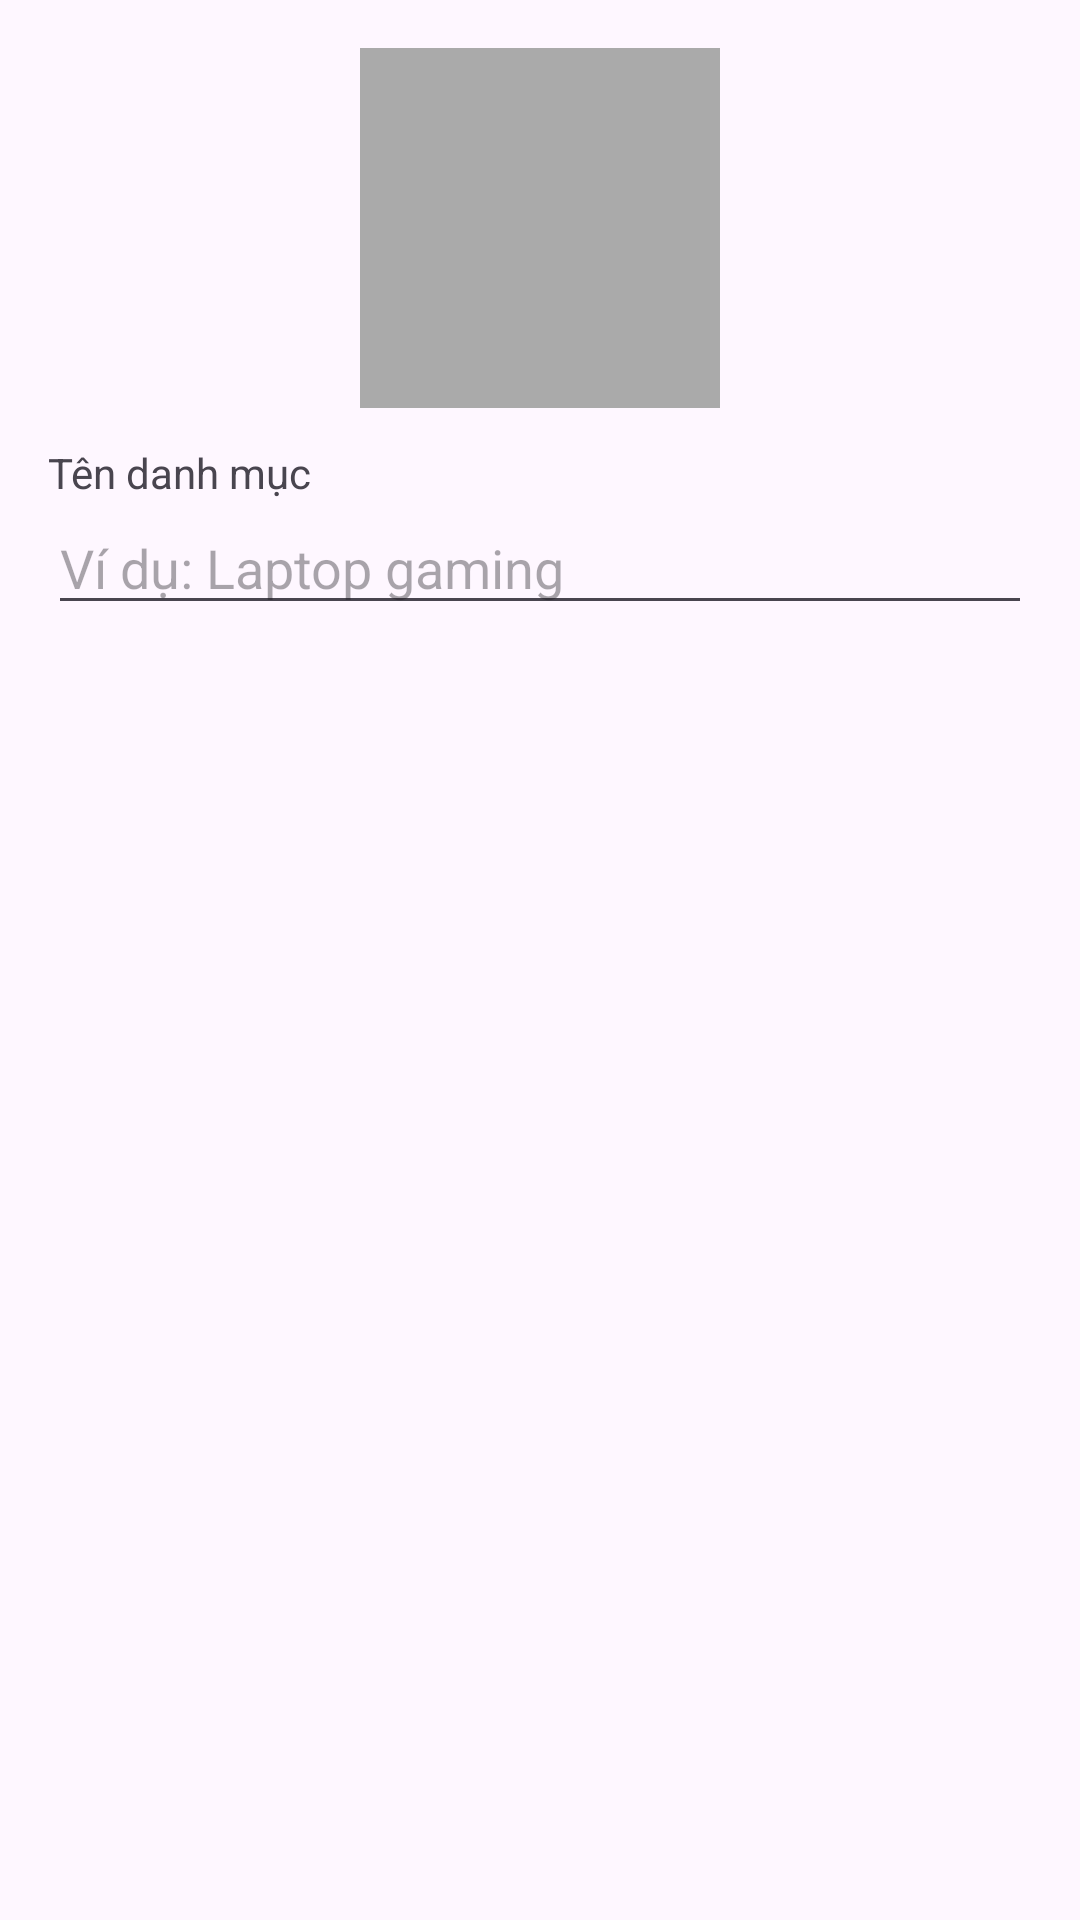

Android layout source for this screen:
<!-- AndroidManifest.xml: application theme Theme.JmapApp -->
<!-- res/layout/dialog_add_danhmuc.xml -->
<?xml version="1.0" encoding="utf-8"?>
<LinearLayout xmlns:android="http://schemas.android.com/apk/res/android"
    android:orientation="vertical"
    android:padding="16dp"
     android:layout_height="match_parent"
    android:layout_width="match_parent">

    <ImageView
        android:id="@+id/imgPick"
        android:layout_width="120dp"
        android:layout_height="120dp"
        android:layout_gravity="center_horizontal"
        android:scaleType="centerCrop"
        android:src="@drawable/ic_launcher_foreground"
        android:background="@android:color/darker_gray"
        android:contentDescription="@string/app_name" />

    <TextView
        android:layout_width="match_parent"
        android:layout_height="wrap_content"
        android:text="Tên danh mục"
        android:layout_marginTop="12dp"/>

    <EditText
        android:id="@+id/edtName"
        android:layout_width="match_parent"
        android:layout_height="wrap_content"
        android:hint="Ví dụ: Laptop gaming"
        android:inputType="textCapSentences" />
</LinearLayout>
<!-- resources referenced by this layout -->
<resources>
  <string name="app_name">JmapApp</string>
  <style name="Theme.JmapApp" parent="Base.Theme.JmapApp" />
  <style name="Base.Theme.JmapApp" parent="Theme.Material3.DayNight.NoActionBar">
          
          
      </style>
</resources>
